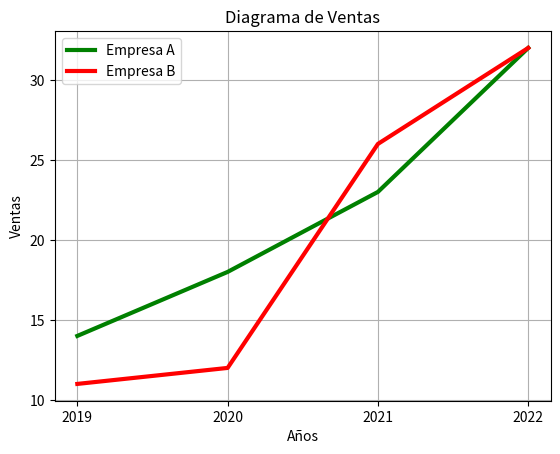

Write the Python code that produced this figure.
# EL programa generará una ventana con un gráfioco de líneas que permite comparar visualmente
# el desempeño de ambas empresas. La Empresa A (línea azul) parte de ventas más altas en 2019,
# pero la Empresa B (línea Roja) muestra un crecimiento más acelerado, alcanzando las mismas 
# ventas que A en 2022.

# Libreria
import matplotlib.pyplot as plt 

# Datos
years = [2019, 2020, 2021, 2022]
sales_a = [14, 18, 23, 32]
sales_b = [11, 12, 26, 32]

# Configurar las caracteristicas del grafico 
plt.plot(years, sales_a, color='green', linewidth=3, label='Empresa A')
plt.plot(years, sales_b, color='red', linewidth=3, label='Empresa B')

# Definir titulo y nombre de ejes
plt.title("Diagrama de Ventas")
plt.ylabel("Ventas")
plt.xlabel("Años")
plt.xticks(years)

# Mostrar leyenda, cuadricula y figura
plt.legend()
plt.grid()
plt.show()